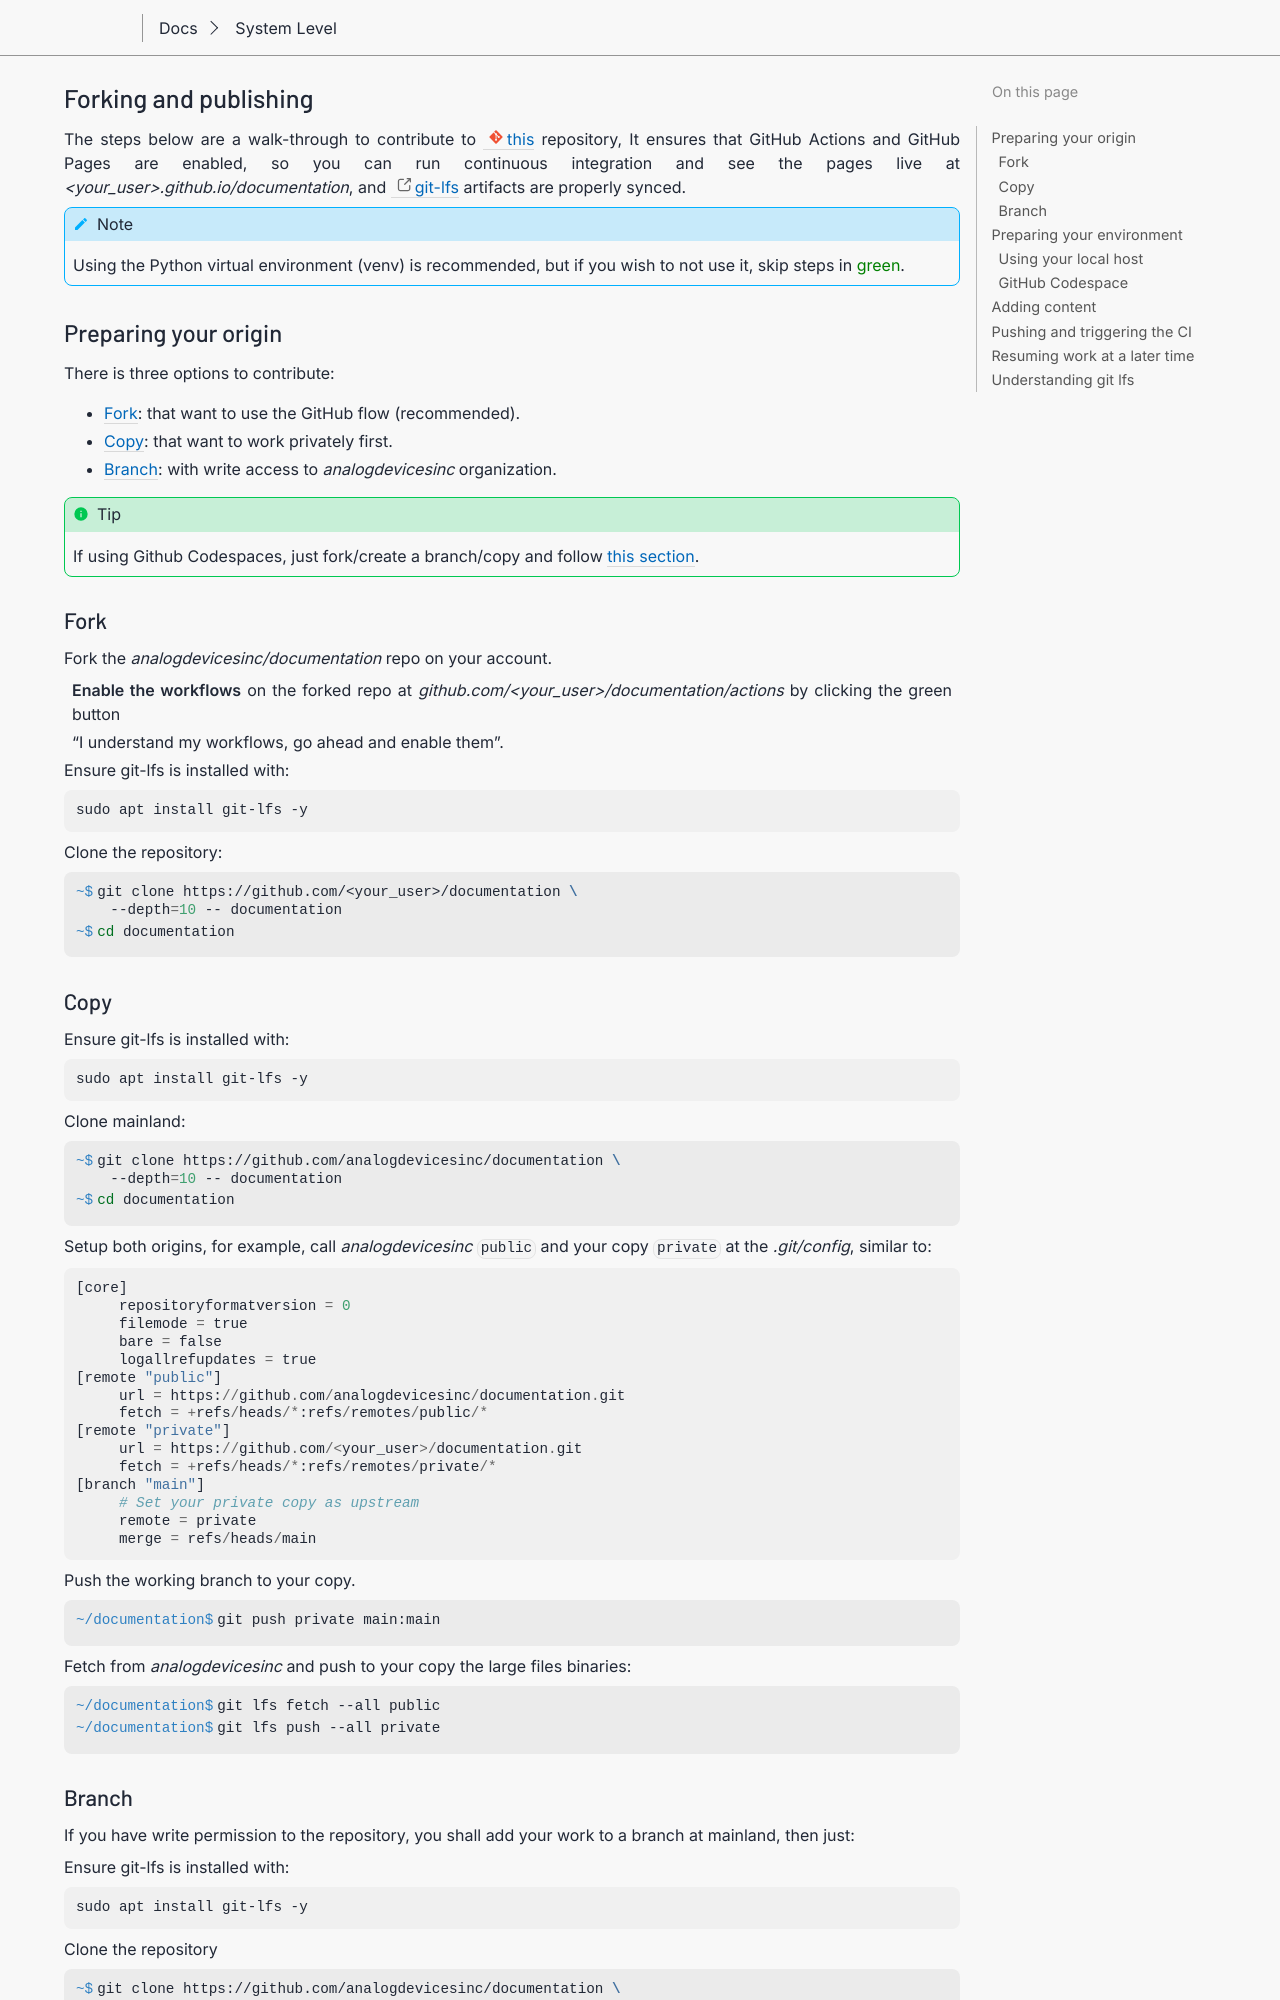

repository: gastmaier/documentation · page: contributing/forking_publishing.html · generator: sphinx

.. _forking-publishing:

Forking and publishing
======================

The steps below are a walk-through to contribute to
:git-documentation:`this </>` repository,
It ensures that GitHub Actions and GitHub Pages are enabled, so you can run
continuous integration and see the pages live at *<your_user>.github.io/documentation*,
and `git-lfs <https://git-lfs.com/>`__ artifacts are properly synced.

.. note::

   Using the Python virtual environment (venv) is recommended, but if you wish
   to not use it, skip steps in :green:`green`.

Preparing your origin
---------------------

There is three options to contribute:

* :ref:`forking-publishing fork`: that want to use the GitHub flow (recommended).
* :ref:`forking-publishing copy`: that want to work privately first.
* :ref:`forking-publishing branch`: with write access to *analogdevicesinc* organization.

.. tip::

   If using Github Codespaces, just fork/create a branch/copy and follow
   :ref:`this section <forking-publishing github-codespaces>`.

.. _forking-publishing fork:

Fork
~~~~

Fork the *analogdevicesinc/documentation* repo on your account.

| **Enable the workflows** on the forked repo at *github.com/<your_user>/documentation/actions*
  by clicking the green button
| "I understand my workflows, go ahead and enable them".

Ensure git-lfs is installed with:

.. code:: bash

   sudo apt install git-lfs -y

Clone the repository:

.. shell::

   $git clone https://github.com/<your_user>/documentation \
   $    --depth=10 -- documentation
   $cd documentation

.. _forking-publishing copy:

Copy
~~~~

Ensure git-lfs is installed with:

.. code:: bash

   sudo apt install git-lfs -y

Clone mainland:

.. shell::

   $git clone https://github.com/analogdevicesinc/documentation \
   $    --depth=10 -- documentation
   $cd documentation

Setup both origins, for example, call *analogdevicesinc* ``public`` and your
copy ``private`` at the *.git/config*, similar to:

::

   [core]
   	repositoryformatversion = 0
   	filemode = true
   	bare = false
   	logallrefupdates = true
   [remote "public"]
   	url = https://github.com/analogdevicesinc/documentation.git
   	fetch = +refs/heads/*:refs/remotes/public/*
   [remote "private"]
   	url = https://github.com/<your_user>/documentation.git
   	fetch = +refs/heads/*:refs/remotes/private/*
   [branch "main"]
        # Set your private copy as upstream
   	remote = private
   	merge = refs/heads/main


Push the working branch to your copy.

.. shell::

   ~/documentation
   $git push private main:main

Fetch from *analogdevicesinc* and push to your copy the large files binaries:

.. shell::

   ~/documentation
   $git lfs fetch --all public
   $git lfs push --all private

.. _forking-publishing branch:
